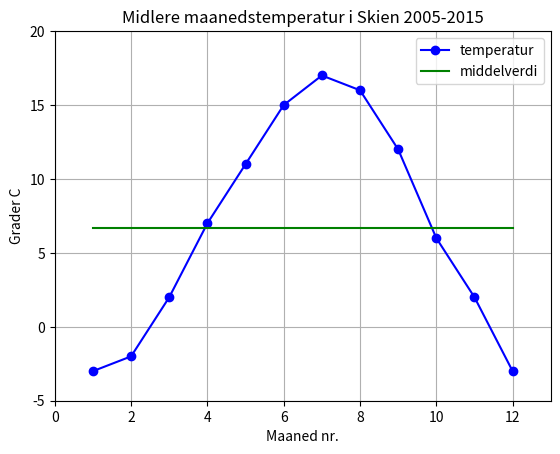

The matplotlib source for this figure:
"""
Oppgave 4.1 Modifikasjon av programmet for temperaturplott
Ta utgangspunkt i Python-program 4.2 Modifiser programmet iht. følgende krav:
1. All tekst skal være p ̊a engelsk.
[redacted]
3. De oppgitte temperaturverdiene, som er i celcius, skal regnes om fra celcius til
fahrenheit:
F = C∗(9/5) + 32 (4.1)
I Python kan du bruke arrayer direkte i slike formler. C i (4.1) kan alts ̊a være en
array, og F blir da ogs ̊a en array.
4. Kurven for temperaturene (fahrenheit) skal ha grønn farge, og punktene skal markeres
med grønne stjerner (*).
5. Kurven for middelverdien skal plottes i rødt.
6. x-aksen skal ha omr ̊ade [1, 12].
7. y-aksen skal settes automatisk av Python, hvilket oppn ̊as med  ̊a fjerne eller
≪kommentere bort≫ ylim-kommandoen.
"""

'''
Middeltemperaturer pr mnd i Skien 2005-2015

https://www.timeanddate.no/vaer/norge/skien/klima

'''

#Import av pakker
import numpy as np
import matplotlib.pyplot as plt

#Definisjon av variabler med tallverdier
mnd = np.array([1, 2, 3, 4, 5, 6,
                7, 8, 9, 10, 11, 12])  # [mnd nr]
temp = np.array([-3, -2, 2, 7, 11, 15,
                 17, 16, 12, 6, 2, -3])  # [grad C]

# Beregning av middelverdi:
mean_temp = np.mean(temp)
print(f'Middelverdi = {mean_temp:.1f}')

#Plotting av temperaturene
plt.close('all')
plt.figure(1)
plt.plot(mnd, temp, 'bo-', label='temperatur')
plt.plot(mnd, temp*0 + mean_temp, 'g', label='middelverdi')
plt.legend()
plt.title('Midlere maanedstemperatur i Skien 2005-2015')
plt.xlabel('Maaned nr.')
plt.ylabel('Grader C')
plt.xlim(0, 13)
plt.ylim(-5, 20)
plt.grid()
plt.show()